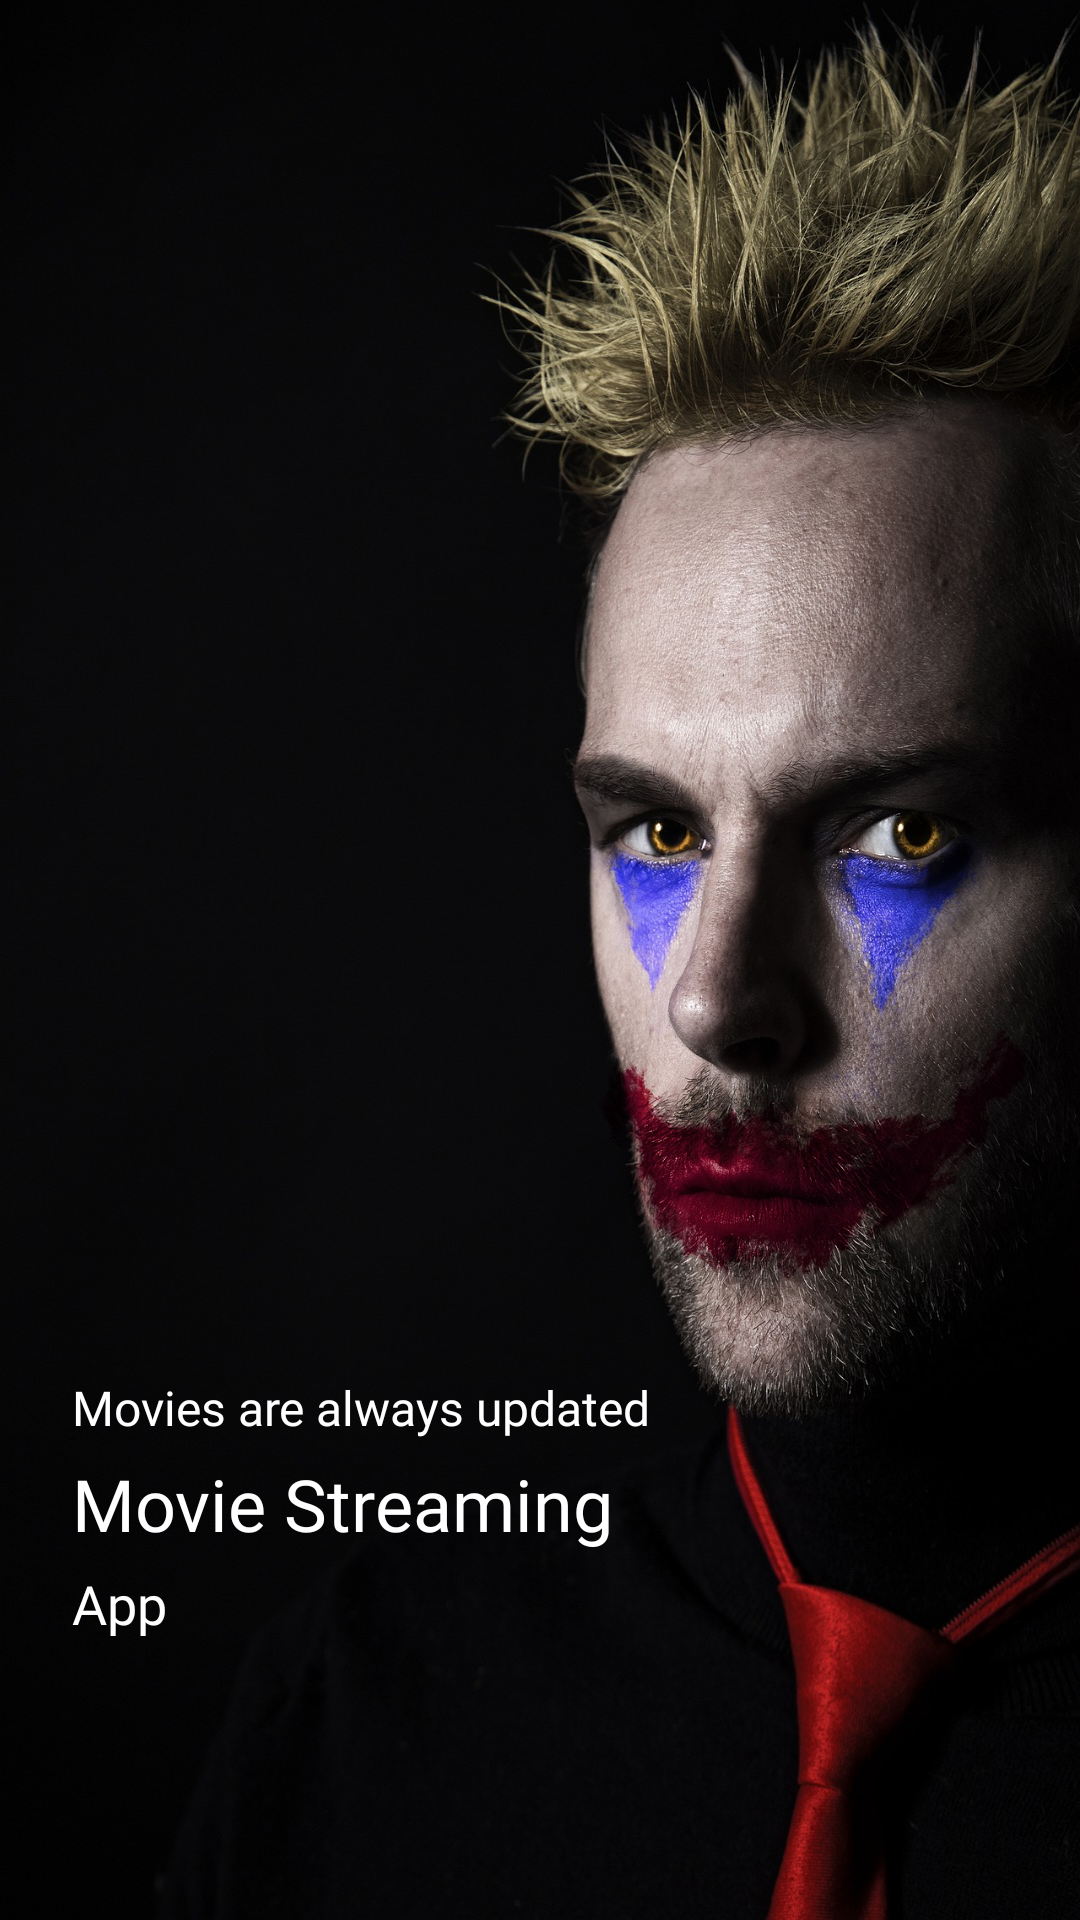

This screen was rendered from an Android layout file. Write that file and the resources it references.
<!-- AndroidManifest.xml: application theme Theme.MovieCatalogue -->
<!-- res/layout/activity_splash.xml -->
<?xml version="1.0" encoding="utf-8"?>
<androidx.constraintlayout.widget.ConstraintLayout
    xmlns:android="http://schemas.android.com/apk/res/android"
    xmlns:app="http://schemas.android.com/apk/res-auto"
    xmlns:tools="http://schemas.android.com/tools"
    android:layout_width="match_parent"
    android:layout_height="match_parent"
    android:background="@drawable/logo_film"
    tools:context=".ui.SplashActivity">

    <TextView
        android:id="@+id/textView1"
        android:layout_width="wrap_content"
        android:layout_height="wrap_content"
        android:layout_marginStart="24dp"
        android:fontFamily="@font/latto_light"
        android:text="@string/movies_are_always_updated"
        android:textColor="@color/white"
        android:textSize="16sp"
        app:layout_constraintBottom_toBottomOf="parent"
        app:layout_constraintStart_toStartOf="parent"
        app:layout_constraintTop_toTopOf="parent"
        app:layout_constraintVertical_bias="0.741" />
    <TextView
        android:id="@+id/textview2"
        android:layout_width="wrap_content"
        android:layout_height="wrap_content"
        android:text="@string/movie_streaming"
        android:textSize="24sp"
        android:fontFamily="@font/latto_bold"
        android:textColor="@color/white"
        app:layout_constraintTop_toBottomOf="@id/textView1"
        app:layout_constraintStart_toStartOf="parent"
        android:layout_marginStart="24dp"
        android:layout_marginTop="5dp"
        />

    <TextView
        android:layout_width="wrap_content"
        android:layout_height="wrap_content"
        android:layout_marginStart="24dp"
        android:fontFamily="@font/latto_regular"
        android:text="@string/app"
        android:textColor="@color/white"
        android:textSize="18sp"
        android:layout_marginTop="5dp"
        app:layout_constraintBottom_toBottomOf="parent"
        app:layout_constraintStart_toStartOf="parent"
        app:layout_constraintTop_toBottomOf="@id/textview2"
        app:layout_constraintVertical_bias="0.0" />

</androidx.constraintlayout.widget.ConstraintLayout>
<!-- resources referenced by this layout -->
<resources>
  <color name="white">#FFFFFFFF</color>
  <!-- drawable logo_film: jpg bitmap (drawable, 380744 bytes) -->
  <string name="app">App</string>
  <string name="movie_streaming">Movie Streaming</string>
  <string name="movies_are_always_updated">Movies are always updated</string>
  <style name="Theme.MovieCatalogue" parent="Theme.MaterialComponents.DayNight.DarkActionBar">
          
          <item name="colorPrimary">@color/purple_500</item>
          <item name="colorPrimaryVariant">@color/purple_700</item>
          <item name="colorOnPrimary">@color/white</item>
          
          <item name="colorSecondary">@color/teal_200</item>
          <item name="colorSecondaryVariant">@color/teal_700</item>
          <item name="colorOnSecondary">@color/black</item>
          
          <item name="android:statusBarColor" tools:targetApi="l">@color/colorPrimary</item>
          
          <item name="windowActionBar">false</item>
          <item name="windowNoTitle">true</item>
      </style>
  <color name="purple_500">#FF6200EE</color>
  <color name="purple_700">#FF3700B3</color>
  <color name="teal_200">#FF03DAC5</color>
  <color name="teal_700">#FF018786</color>
  <color name="black">#FF000000</color>
  <color name="colorPrimary">#15141F</color>
</resources>
